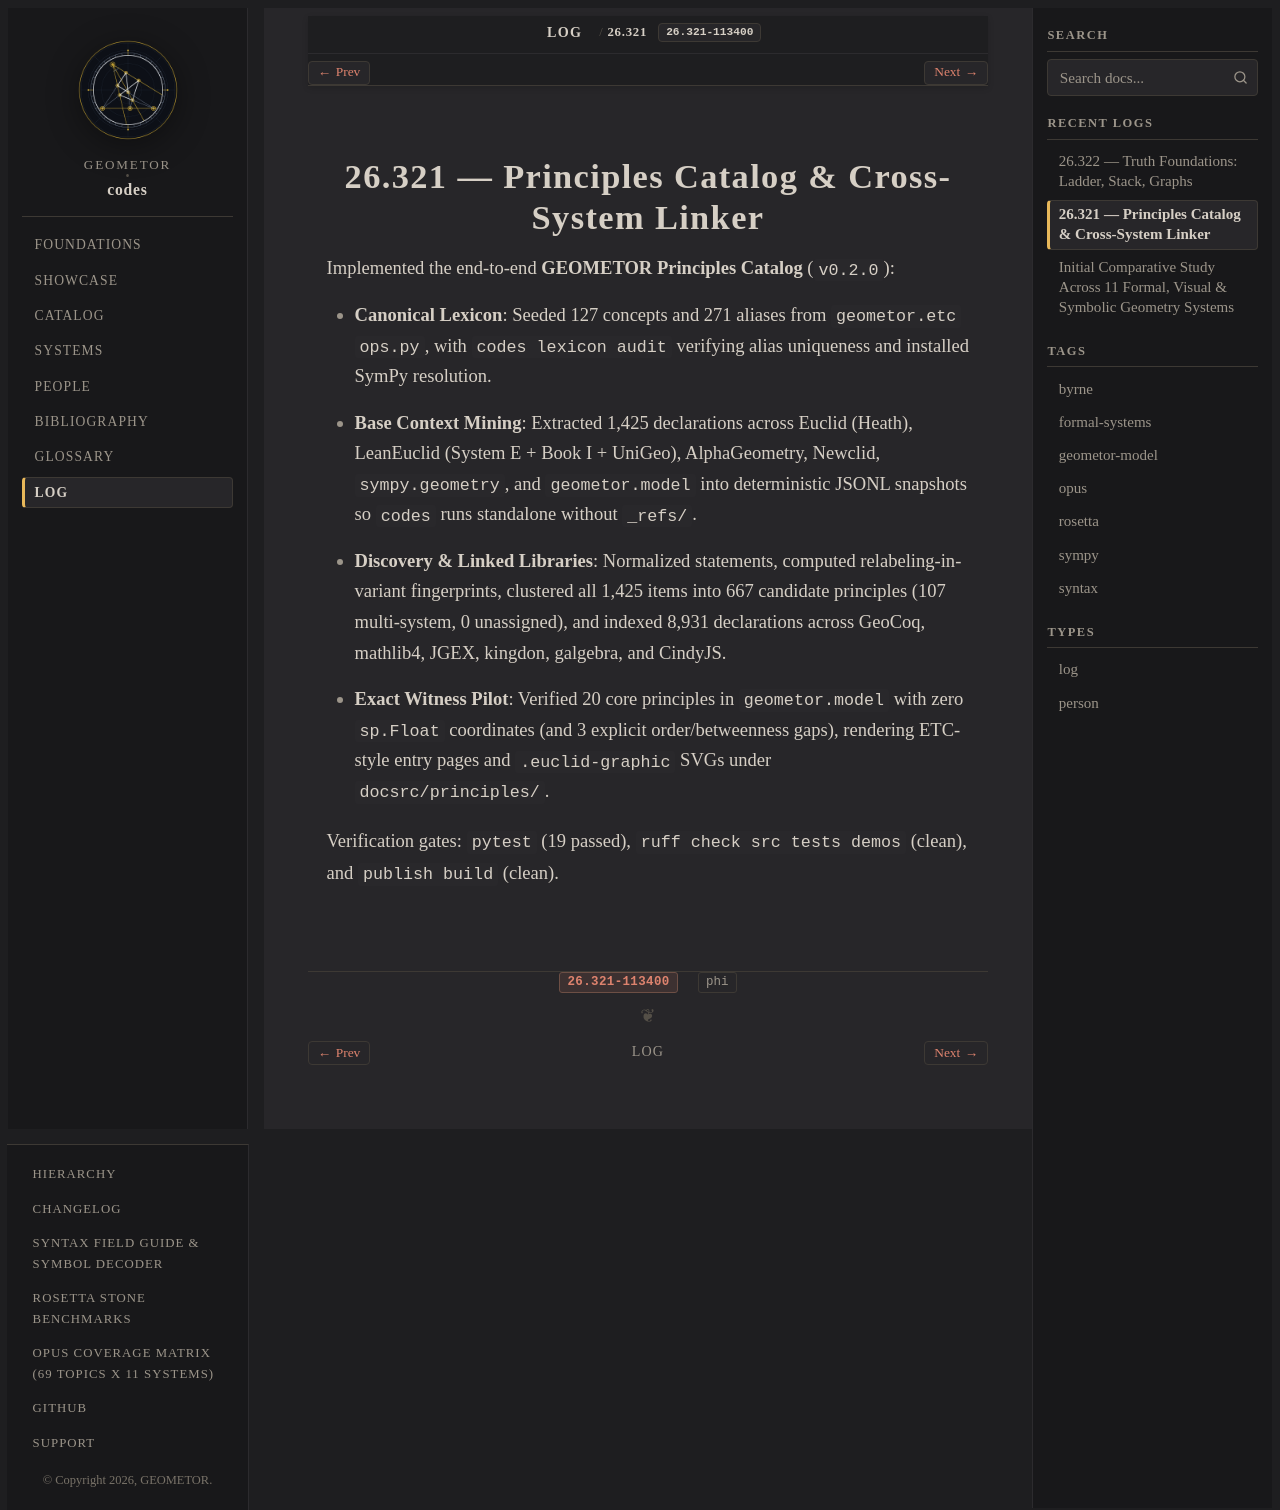

repository: geometor/codes · page: log/26.321-principles-catalog.html · generator: sphinx

:type: log
:date: 26.321-113400
:author: phi

=================================================
26.321 — Principles Catalog & Cross-System Linker
=================================================

Implemented the end-to-end **GEOMETOR Principles Catalog** (``v0.2.0``):

- **Canonical Lexicon**: Seeded 127 concepts and 271 aliases from
  ``geometor.etc`` ``ops.py``, with ``codes lexicon audit`` verifying
  alias uniqueness and installed SymPy resolution.
- **Base Context Mining**: Extracted 1,425 declarations across Euclid (Heath),
  LeanEuclid (System E + Book I + UniGeo), AlphaGeometry, Newclid,
  ``sympy.geometry``, and ``geometor.model`` into deterministic JSONL
  snapshots so ``codes`` runs standalone without ``_refs/``.
- **Discovery & Linked Libraries**: Normalized statements, computed
  relabeling-invariant fingerprints, clustered all 1,425 items into 667
  candidate principles (107 multi-system, 0 unassigned), and indexed 8,931
  declarations across GeoCoq, mathlib4, JGEX, kingdon, galgebra, and CindyJS.
- **Exact Witness Pilot**: Verified 20 core principles in ``geometor.model``
  with zero ``sp.Float`` coordinates (and 3 explicit order/betweenness gaps),
  rendering ETC-style entry pages and ``.euclid-graphic`` SVGs under
  ``docsrc/principles/``.

Verification gates: ``pytest`` (19 passed), ``ruff check src tests demos``
(clean), and ``publish build`` (clean).
